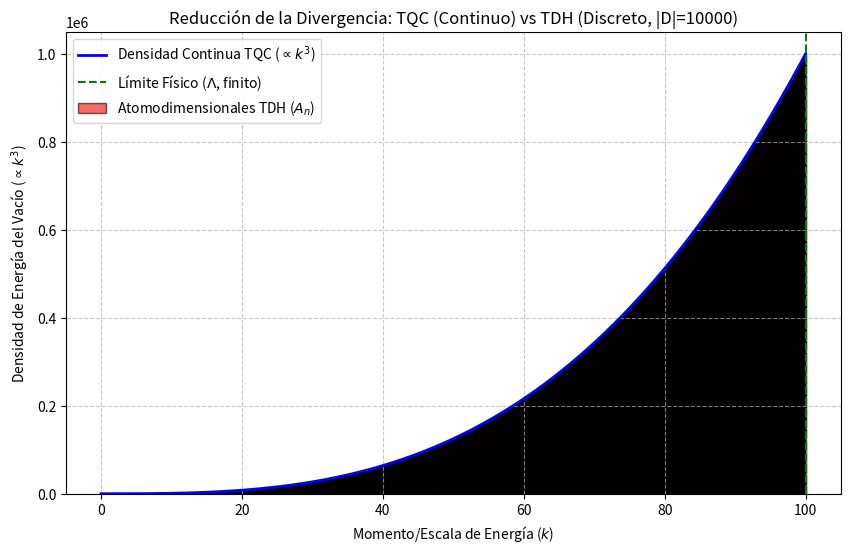

Write Python code to recreate this figure.
import numpy as np
import matplotlib.pyplot as plt

# --- Parámetros de Simulación TDH ---
# Límite Físico (Escala de Planck simplificada)
LAMBDA_PLANK = 100 
# Número de Atomodimensionales (la cuantificación finita)
NUMERO_ATOMODIMENSIONALES = 10000

# Función de Densidad de Energía (Simulación: k^3)
def energia_densidad(k):
    return k**3

# --- 1. Cálculo de la TQC (Continuo) ---
# Se utiliza una integral numérica (el área bajo la curva)
k_continuo = np.linspace(0, LAMBDA_PLANK, 500) # Muchos puntos para simular la continuidad
densidad_continua = energia_densidad(k_continuo)

# El Valor Total TQC (Área total bajo la curva)
area_total_tqc = (1/4) * (LAMBDA_PLANK**4) 

# --- 2. Cálculo de la TDH (Discreto y Contable) ---
# Se utiliza la suma de los Atomodimensionales (A_n)
k_tdh_discreto = np.linspace(0, LAMBDA_PLANK, NUMERO_ATOMODIMENSIONALES + 1)
# El ancho de cada A_n (el paso discreto)
dk_tdh = k_tdh_discreto[1] - k_tdh_discreto[0] 
# La altura de cada Atomodimensional
altura_tdh = energia_densidad(k_tdh_discreto[:-1]) 
# El Valor Total TDH (Suma de las áreas de los rectángulos)
area_total_tdh = np.sum(altura_tdh * dk_tdh)

# --- 3. Generación de la Gráfica ---
plt.figure(figsize=(10, 6))

# Gráfico 1: TQC (La curva continua)
plt.plot(k_continuo, densidad_continua, label=r'Densidad Continua TQC ($\propto k^3$)', color='blue', linewidth=2)

# Gráfico 2: TDH (Los rectángulos discretos / Atomodimensionales)
plt.bar(k_tdh_discreto[:-1], altura_tdh, width=dk_tdh, 
        align='edge', alpha=0.6, color='red', edgecolor='black', 
        label=r'Atomodimensionales TDH ($A_n$)')

# Etiqueta de Límite (Planck)
plt.axvline(x=LAMBDA_PLANK, color='green', linestyle='--', 
            label=r'Límite Físico ($\Lambda$, finito)')

# Títulos y Etiquetas
plt.title(f'Reducción de la Divergencia: TQC (Continuo) vs TDH (Discreto, |D|={NUMERO_ATOMODIMENSIONALES})')
plt.xlabel(r'Momento/Escala de Energía ($k$)')
plt.ylabel(r'Densidad de Energía del Vacío ($\propto k^3$)')
plt.legend()
plt.grid(True, linestyle='--', alpha=0.7)
plt.show()

# Imprime los resultados para la comprobación
print(f"\n--- Resultados de la Comprobación Numérica ---")
print(f"Límite (Λ): {LAMBDA_PLANK}")
print(f"Predicción Teórica TQC (1/4 * Λ^4): {area_total_tqc:,.2f} u.")
print(f"Predicción Física TDH (Suma de A_n): {area_total_tdh:,.2f} u.")
print(f"Diferencia (Error de la discretización): {area_total_tqc - area_total_tdh:,.2f} u.")